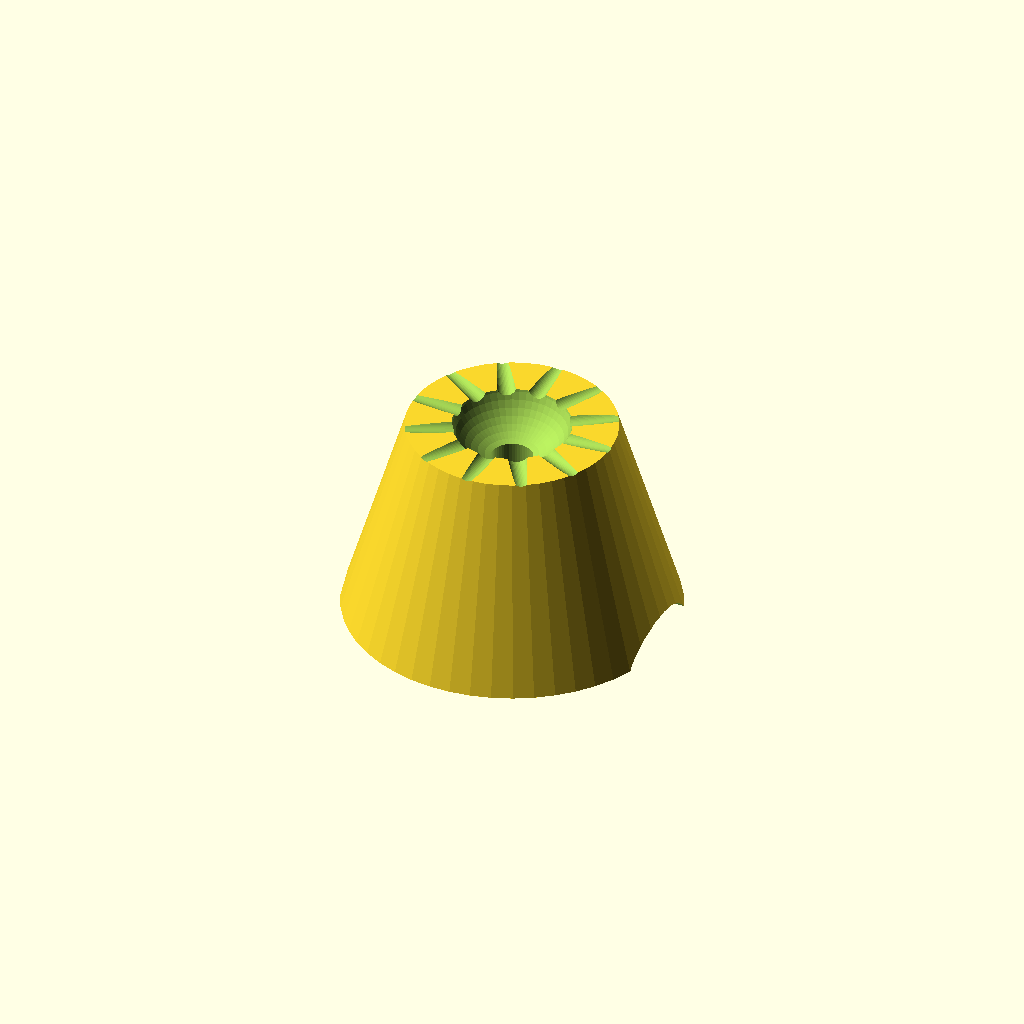
Cell 1 — every parameter at its default value.
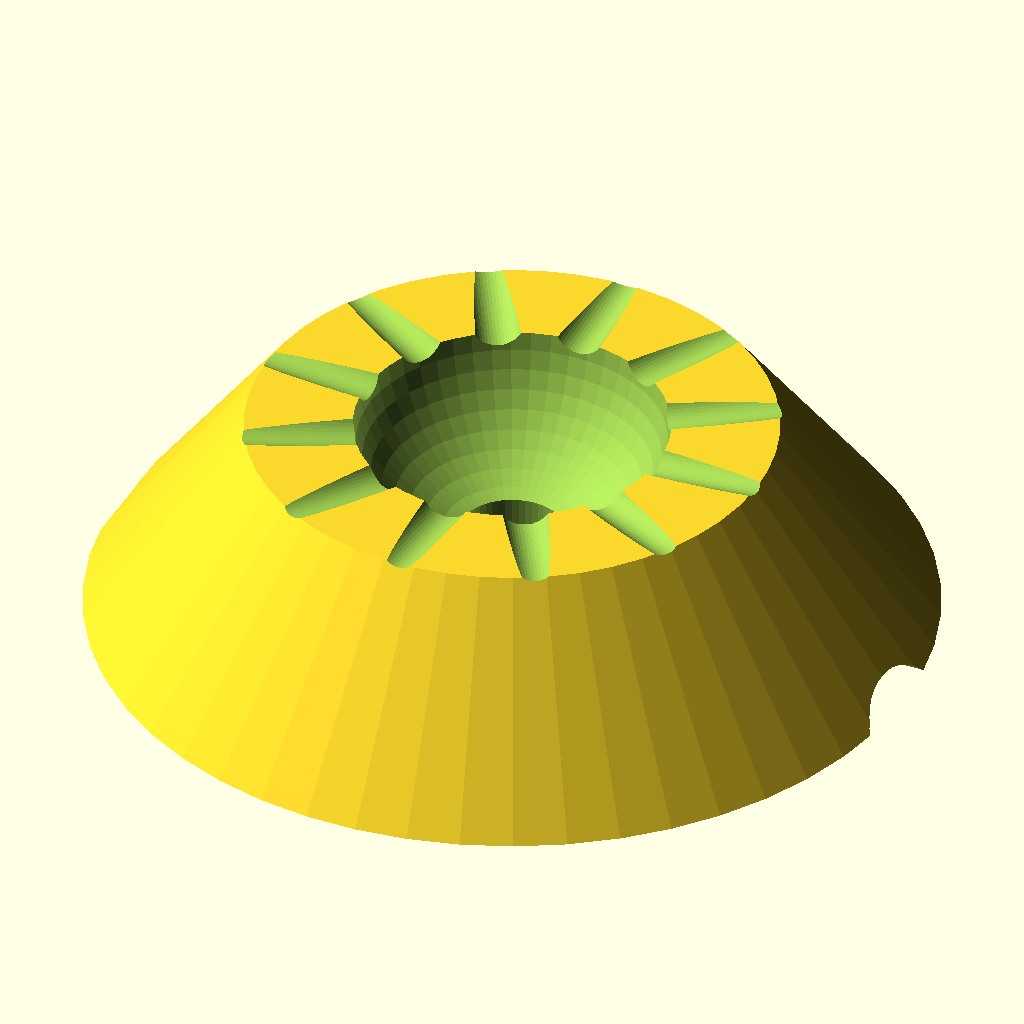
Cell 2: the same model with radius = 100.
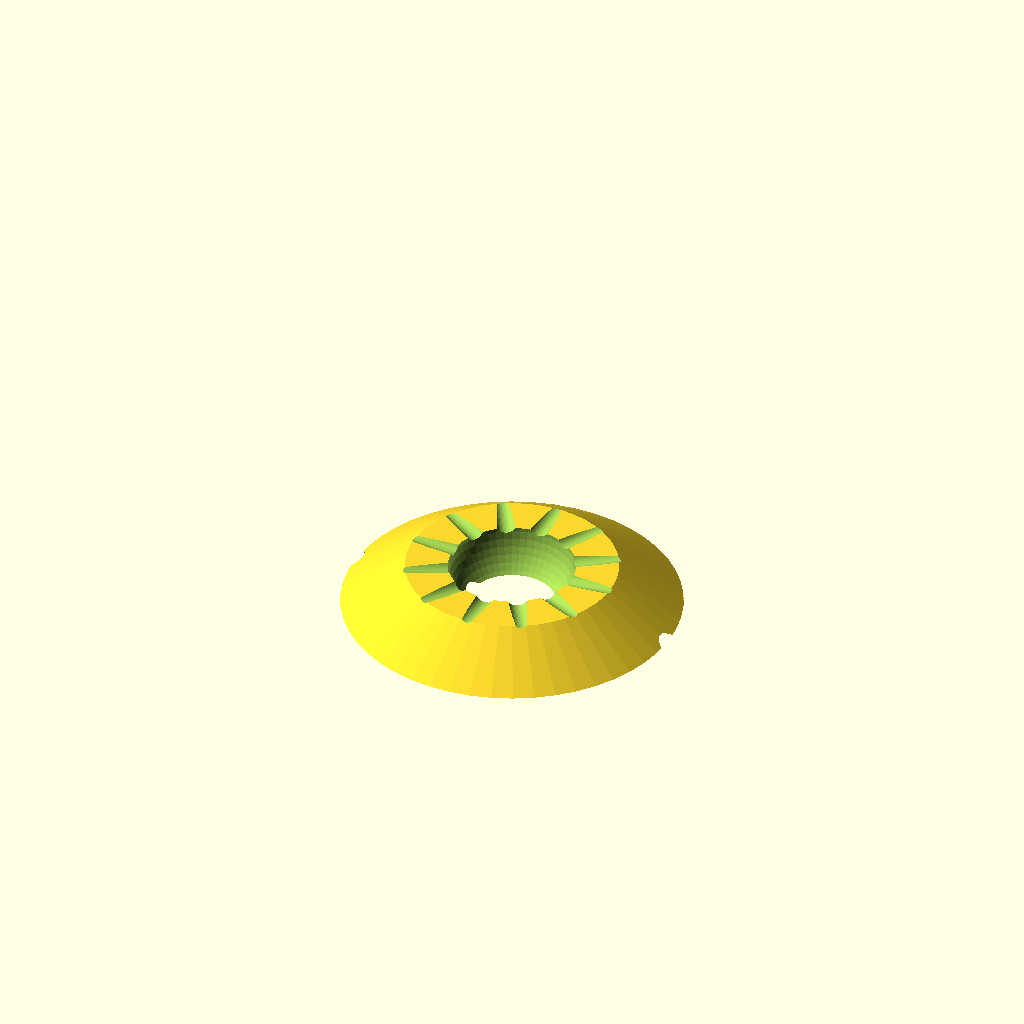
Cell 3: height = 10 (everything else at default).
One fixed orthographic camera (rotation 55°, 0°, 25°; colour scheme Cornfield) for every cell.
OpenSCAD source file inputs/thingiverse/files/thing-3907784/files/Dry-Rack-Riser.scad:

//Defines the radius of the riser's base
radius=40;//[20:100]

//Defines the height of the riser
height=50;//[10:50]

r=radius/0.8;
h=height;

//Defines the resolution
$fn = 50;

difference(){
    
    cylinder(h,r*.8,r*.5);
    
    translate([0,0,h*1.1])
    sphere(r*.3); 
    
    translate([0,0,-r*0.1])
    cylinder(h*1.1,r*0.1,r*0.1);
    
    translate([0,0,-h*0.27])
    rotate([0,90,0])
    cylinder(r*2,h*.4,h*.4,true);
    
    //translate([0,0,-r1*0.27])
    //rotate([90,0,0])
    //cylinder(r1*2,r1*.4,r1*.4,true);
    
    for(i = [0 : 1 : 12]){
        translate([0,0,h])
        rotate([0,90,0])
        rotate([i*30,0,0])
        rotate([0,-5,0])
        cylinder(r,r*0.05,r*0.05);  
    }
    
}
Customizer parameters (derived from the source; name, type, default, range or options):
radius: number, default 40, range 20 to 100
height: number, default 50, range 10 to 50
